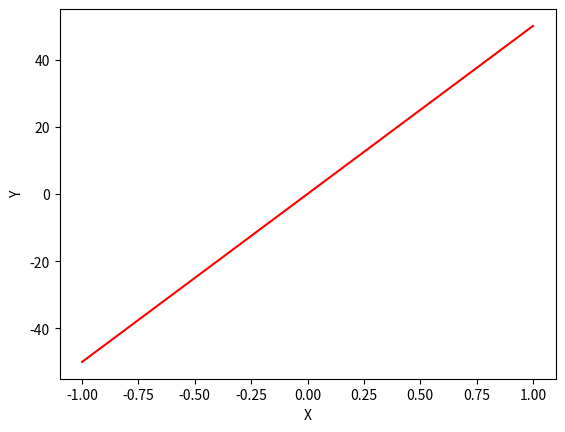

This chart was generated by the following Python code:
import numpy as np
from matplotlib import pyplot as plt

def main() -> None:
    
    b:int = 50
    
    x = np.linspace(-1, 1) 
    y = b * x
    
    plt.plot(x, y, 'r')
    
    plt.xlabel("X", size=10)
    plt.ylabel("Y", size=10)
    
    plt.show()
    
if __name__ == '__main__':
    main()